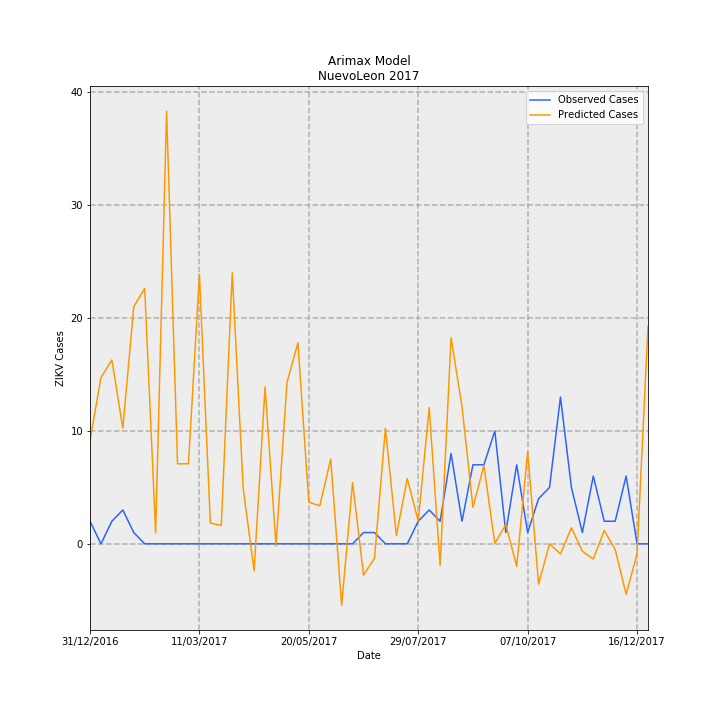

Source data for this figure (header and first rows):
Date, predictions_incidence, observed_incidence, Predicted Cases, Observed Cases, error
31/12/2016, 0.1784, 0.03907, 9.135, 2.0, -7.135
07/01/2017, 0.2874, 0.0, 14.72, 0.0, -14.72
14/01/2017, 0.3183, 0.03907, 16.29, 2.0, -14.29
21/01/2017, 0.2001, 0.0586, 10.24, 3.0, -7.242
28/01/2017, 0.4102, 0.01953, 21, 1.0, -20
04/02/2017, 0.442, 0.0, 22.63, 0.0, -22.63
11/02/2017, 0.01904, 0.0, 0.9745, 0.0, -0.9745
18/02/2017, 0.7488, 0.0, 38.34, 0.0, -38.34
25/02/2017, 0.1384, 0.0, 7.087, 0.0, -7.087
04/03/2017, 0.1386, 0.0, 7.094, 0.0, -7.094
11/03/2017, 0.466, 0.0, 23.86, 0.0, -23.86
18/03/2017, 0.03582, 0.0, 1.834, 0.0, -1.834
25/03/2017, 0.03191, 0.0, 1.633, 0.0, -1.633
01/04/2017, 0.469, 0.0, 24.01, 0.0, -24.01
08/04/2017, 0.09592, 0.0, 4.911, 0.0, -4.911
15/04/2017, -0.04658, 0.0, -2.384, 0.0, 2.384
22/04/2017, 0.2715, 0.0, 13.9, 0.0, -13.9
29/04/2017, -0.00346, 0.0, -0.1771, 0.0, 0.1771
06/05/2017, 0.2789, 0.0, 14.28, 0.0, -14.28
13/05/2017, 0.3478, 0.0, 17.81, 0.0, -17.81
20/05/2017, 0.07215, 0.0, 3.694, 0.0, -3.694
27/05/2017, 0.06578, 0.0, 3.368, 0.0, -3.368
03/06/2017, 0.1465, 0.0, 7.501, 0.0, -7.501
10/06/2017, -0.1064, 0.0, -5.446, 0.0, 5.446
17/06/2017, 0.1061, 0.0, 5.43, 0.0, -5.43
24/06/2017, -0.05416, 0.01953, -2.773, 1.0, 3.773
01/07/2017, -0.02513, 0.01953, -1.287, 1.0, 2.287
08/07/2017, 0.1999, 0.0, 10.24, 0.0, -10.24
15/07/2017, 0.01446, 0.0, 0.7404, 0.0, -0.7404
22/07/2017, 0.113, 0.0, 5.783, 0.0, -5.783
29/07/2017, 0.03932, 0.03907, 2.013, 2.0, -0.01315
05/08/2017, 0.2356, 0.0586, 12.06, 3.0, -9.063
12/08/2017, -0.03755, 0.03907, -1.922, 2.0, 3.922
19/08/2017, 0.3568, 0.1563, 18.27, 8.0, -10.27
26/08/2017, 0.2376, 0.03907, 12.16, 2.0, -10.16
02/09/2017, 0.06308, 0.1367, 3.229, 7, 3.771
09/09/2017, 0.1354, 0.1367, 6.934, 7, 0.06587
16/09/2017, 0.000559, 0.1953, 0.02862, 10.0, 9.971
23/09/2017, 0.0335, 0.01953, 1.715, 1.0, -0.7151
30/09/2017, -0.03915, 0.1367, -2.004, 7, 9.004
07/10/2017, 0.1595, 0.01953, 8.164, 1.0, -7.164
14/10/2017, -0.06958, 0.07813, -3.562, 4.0, 7.562
21/10/2017, -0.0001273, 0.09767, -0.006519, 5.0, 5.007
28/10/2017, -0.01746, 0.2539, -0.894, 13.0, 13.89
04/11/2017, 0.02779, 0.09767, 1.423, 5.0, 3.577
11/11/2017, -0.01297, 0.01953, -0.6642, 1.0, 1.664
18/11/2017, -0.02636, 0.1172, -1.349, 6.0, 7.349
25/11/2017, 0.02307, 0.03907, 1.181, 2.0, 0.8188
02/12/2017, -0.009906, 0.03907, -0.5072, 2.0, 2.507
09/12/2017, -0.08729, 0.1172, -4.469, 6.0, 10.47
16/12/2017, -0.01756, 0.0, -0.8988, 0.0, 0.8988
23/12/2017, 0.376, 0.0, 19.25, 0.0, -19.25
